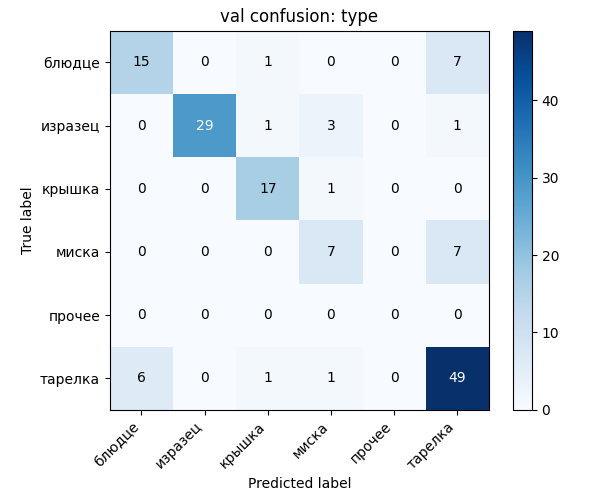

Source data for this figure (header and first rows):
, блюдце, изразец, крышка, миска, прочее, тарелка
блюдце, 15, 0, 1, 0, 0, 7
изразец, 0, 29, 1, 3, 0, 1
крышка, 0, 0, 17, 1, 0, 0
миска, 0, 0, 0, 7, 0, 7
прочее, 0, 0, 0, 0, 0, 0
тарелка, 6, 0, 1, 1, 0, 49
